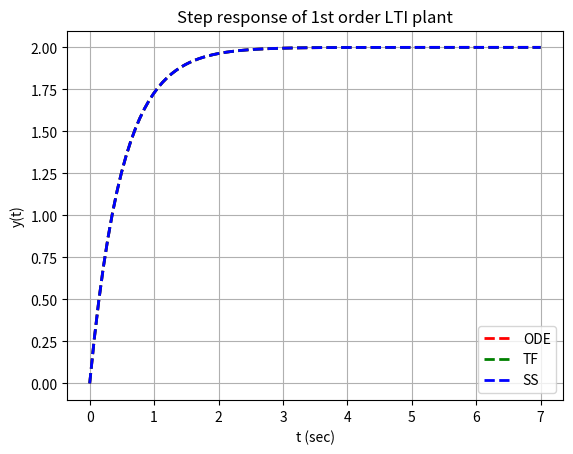

Recreate this plot in Python.
# 0.5*dy/dt + y(t) = 2*u(t),	y(t=0) = 0
# tau = 0.5 sec & k = 2

import numpy as np
import matplotlib.pyplot as plt

from scipy.integrate import odeint
from scipy.signal import step
from scipy.signal import TransferFunction as tf
from scipy.signal import StateSpace as ss

#########################
# SIMULATION'S SETTINGS #
#########################
k, tau = 2.0, 0.5

############################
# ODE: NUMERIC INTEGRATION #
############################
# 0.5*dy/dt + y(t) = 2*u(t)	<===>	dy/dt = 1/0.5*(-y + 2*u)
def mySys(x, t):
	u = 1
	return 1/0.5*(-x + 2*u)

tspan = np.linspace(0.0, 7.0, 100)
y1 = odeint(mySys, 0, tspan)

######
# TF #
######
hTF = tf([k], [tau, 1])
_, y2 = step(hTF, T=tspan)

######
# SS #
######
A, B, C, D = -1/tau, k/tau, 1, 0
hSS = ss(A, B, C, D)
_, y3 = step(hSS, T=tspan)

plt.plot(tspan, y1, 'r--', linewidth=2, label='ODE')
plt.plot(tspan, y2, 'g--', linewidth=2, label='TF')
plt.plot(tspan, y3, 'b--', linewidth=2, label='SS')

plt.title('Step response of 1st order LTI plant')
plt.xlabel('t (sec)')
plt.ylabel('y(t)')
plt.grid()
plt.legend(loc='best')
plt.show()
